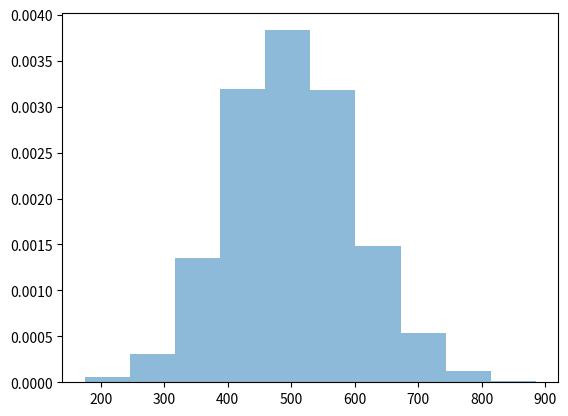

This chart was generated by the following Python code:
#!/usr/bin/env python
# coding: utf-8

# # One Sample T- Test (Hypothesis Test) with Mock Data

# In[19]:


# Import required packages
import numpy as np
import matplotlib.pyplot as plt
from scipy.stats import ttest_1samp, norm


# In[20]:


# Create Mock data 
population = norm.rvs(loc=500, scale= 100, size = 1000, random_state = 42).astype(int)
np.random.seed(42)


# In[21]:


sample = np.random.choice(population,250)
plt.hist(population, density= True, alpha = 0.5)
plt.show()


# In[22]:


population_mean = population.mean()
sample_mean = sample.mean()
print(population_mean, sample_mean)


# In[23]:


# Set the Hypothesis Test and Acceptance Criteria
null_hypothesis = "The mean of the sample is equal to the mean of the Population"
alternate_hypothesis = "The mean of the sample is different than the mean of the Population"
acceptance_criteria = 0.05


# In[24]:


# Execute the Hypothesis test
t_statistic, p_value = ttest_1samp(sample, population_mean)
print(t_statistic, p_value)


# In[25]:


if p_value <= acceptance_criteria:
    print(f"As our p-value of {p_value} is lower than our acceptance criteria of {acceptance_criteria}, we reject the null hypothesis")
else: 
    print(f"As our p-value of {p_value} is higher than our acceptance criteria of {acceptance_criteria}, we fail to reject the null hypothesis and conclude that the mean of the sample is equal to the mean of Population")


# In[ ]:





# In[ ]:




